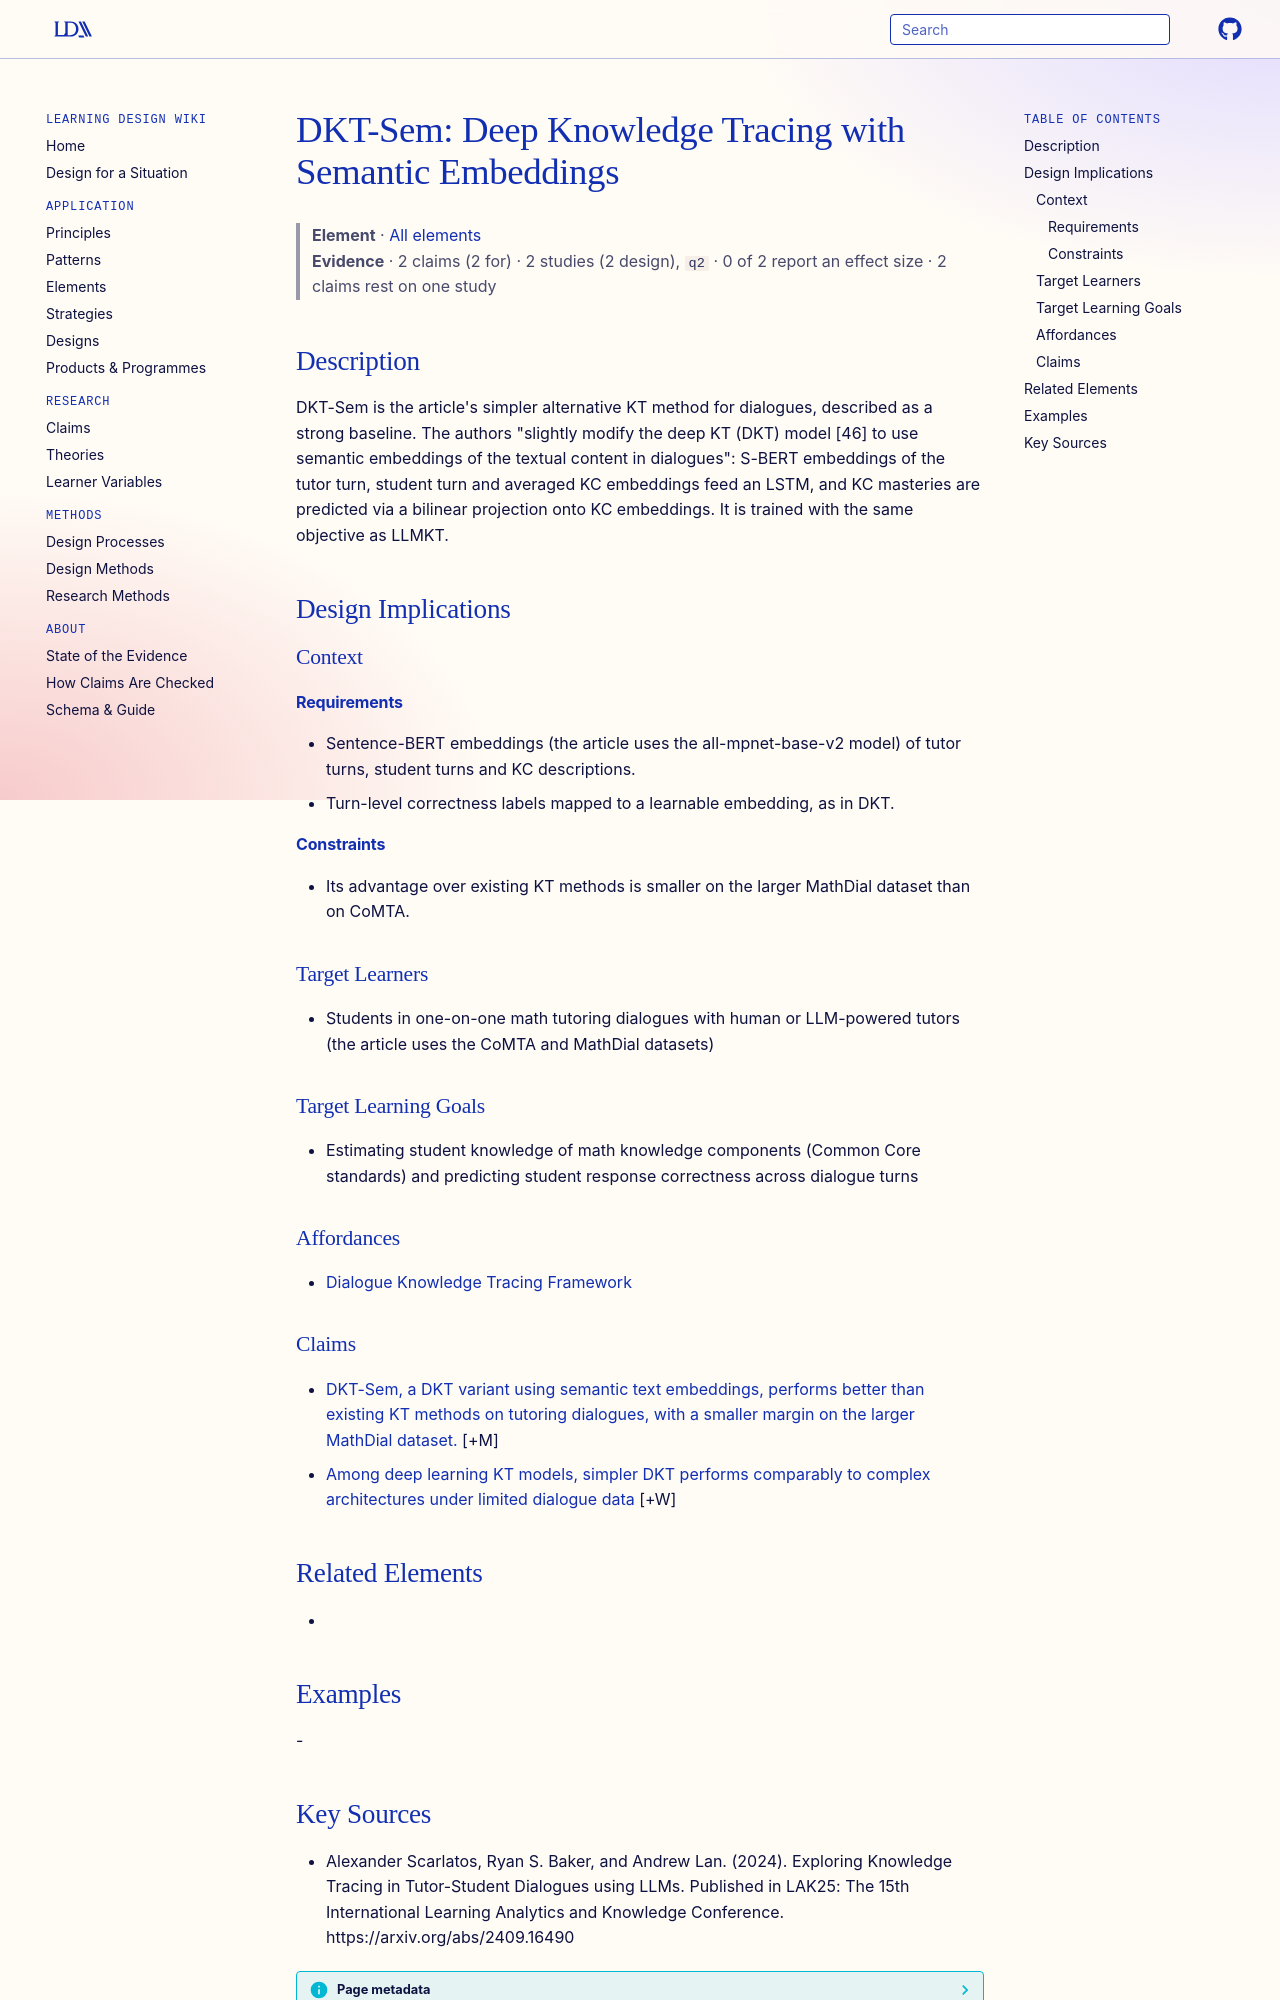

repository: Learning-Design-Alliance/learning-wiki · page: elements/dkt-sem-semantic-embedding-knowledge-tracing/index.html · generator: mkdocs

---
type: element
id: dkt-sem-semantic-embedding-knowledge-tracing
title: "DKT-Sem: Deep Knowledge Tracing with Semantic Embeddings"
description: "DKT-Sem is the article's simpler alternative KT method for dialogues, described as a strong baseline."
canonical: true
status: review
generated:
  by: claude/unspecified
  at: 2026-09-24
sources:
  - id: alexander-scarlatos-2024
    resource: "https://arxiv.org/abs/2409.16490"
    title: "Alexander Scarlatos, Ryan S. Baker, and Andrew Lan. (2024). Exploring Knowledge Tracing in Tutor-Student Dialogues using LLMs. Published in LAK25: The 15th International Learning Analytics and Knowledge Conference. https://arxiv.org/abs/2409.16490"
    author: Alexander Scarlatos, Ryan S. Baker, and Andrew Lan
---

# DKT-Sem: Deep Knowledge Tracing with Semantic Embeddings

> **Element** · [All elements](index.md)
> **Evidence** · 2 claims (2 for) · 2 studies (2 design), `q2` · 0 of 2 report an effect size · 2 claims rest on one study

## Description
DKT-Sem is the article's simpler alternative KT method for dialogues, described as a strong baseline. The authors "slightly modify the deep KT (DKT) model [46] to use semantic embeddings of the textual content in dialogues": S-BERT embeddings of the tutor turn, student turn and averaged KC embeddings feed an LSTM, and KC masteries are predicted via a bilinear projection onto KC embeddings. It is trained with the same objective as LLMKT.

## Design Implications

### Context
#### Requirements
- Sentence-BERT embeddings (the article uses the all-mpnet-base-v2 model) of tutor turns, student turns and KC descriptions.
- Turn-level correctness labels mapped to a learnable embedding, as in DKT.
#### Constraints
- Its advantage over existing KT methods is smaller on the larger MathDial dataset than on CoMTA.

### Target Learners
- Students in one-on-one math tutoring dialogues with human or LLM-powered tutors (the article uses the CoMTA and MathDial datasets)

### Target Learning Goals
- Estimating student knowledge of math knowledge components (Common Core standards) and predicting student response correctness across dialogue turns

### Affordances
- [Dialogue Knowledge Tracing Framework](../theories/dialogue-knowledge-tracing-framework.md)

### Claims
<!-- Claims bearing on this element, each a link to a claim page followed by its evidence tag, e.g. [+M] -->
- [DKT-Sem, a DKT variant using semantic text embeddings, performs better than existing KT methods on tutoring dialogues, with a smaller margin on the larger MathDial dataset.](../claims/dkt-sem-outperforms-existing-kt-methods-most-with-little-training-data.md) [+M]
- [Among deep learning KT models, simpler DKT performs comparably to complex architectures under limited dialogue data](../claims/dkt-comparable-to-complex-kt-architectures.md) [+W]

## Related Elements
- 

## Examples
-
